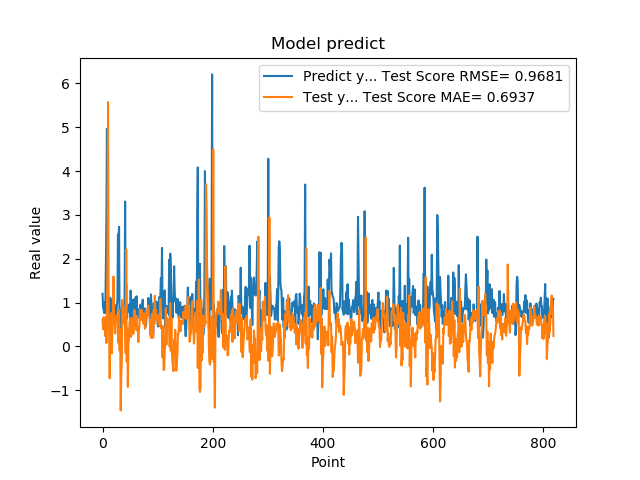

Data behind this chart, as committed beside it:
1.201630949974060059e+00, 6.107547515780920033e-01
8.802530169486999512e-01, 3.896788720091446390e-01
8.531429767608642578e-01, 6.654021357901529488e-01
7.591750025749206543e-01, 5.225615993873984344e-01
1.005007982254028320e+00, 5.672470606959862938e-01
7.687720060348510742e-01, 2.338893300348630633e-01
1.740013241767883301e+00, 6.802489157380328111e-01
2.913533687591552734e+00, 7.926095113687937899e-02
4.963075160980224609e+00, 6.849674861660161040e-01
1.471215128898620605e+00, 2.077729863664675047e+00
1.000648975372314453e+00, 5.572710505485767740e+00
8.220189809799194336e-01, 8.443895780314754074e-01
9.362199902534482643e-01, 3.040493459785635344e-01
5.486897230148315430e-01, -7.255635683188819129e-01
1.111255049705505371e+00, 5.269953298230491967e-01
7.148039937019348145e-01, 5.517986723920385028e-01
1.052167057991027832e+00, 7.604264487898597658e-01
8.955980539321898304e-01, -1.585238595996811550e-01
7.769405245780944824e-01, 5.328074669427429466e-01
5.699509978294372559e-01, 5.802615438343367016e-01
8.244060277938842773e-01, 1.594412164856739089e+00
5.800840258598327637e-01, 5.128538528857337075e-01
9.488009810447691761e-01, 4.871544407872788751e-01
7.918390035629272461e-01, 2.959188698332014256e-01
6.937990188598632812e-01, 5.318527481104367016e-01
6.834830045700073242e-01, 6.858703469065572378e-01
9.433320164680479847e-01, 7.194471061409314361e-01
1.032713770866394043e+00, 5.798327047075806373e-01
2.556216001510620117e+00, 7.100661427202679121e-01
2.464895963668823242e+00, 7.687243989850221781e-02
2.728049993515014204e+00, 8.321729466738382319e-01
3.558506965637206476e-01, -9.440897127850578219e-02
3.262020051479339600e-01, 3.977636096496497964e-01
3.781589865684509277e-01, -1.459031307349131001e+00
6.306380033493041992e-01, -7.092924281923820296e-01
8.854129910469055176e-01, -3.048545105158747548e-01
9.743152856826782227e-01, 1.063292706898830708e+00
7.307389974594116211e-01, 9.597561020269212984e-01
9.521890282630921520e-01, 9.121429330597449203e-01
1.011654973030090332e+00, 5.203877316196325875e-01
7.643579840660095215e-01, 5.218623664120995986e-01
3.306220054626464844e+00, 5.244395456851620452e-01
7.543110251426696777e-01, -1.537122971982196884e-01
1.409499049186706321e+00, 2.217459773062360195e+00
6.401469707489013672e-01, -3.543610443050054237e-01
8.640019893646240234e-01, 4.020098258007820946e-01
8.469420075416564941e-01, -9.233449784606335697e-01
7.976629734039306641e-01, 1.091243081551199756e-01
9.555831551551821068e-01, 1.422551257273253766e-01
9.546210169792175293e-01, 5.542517849329787749e-01
5.251880288124084473e-01, 5.924820368491562350e-01
1.275226235389709695e+00, 6.506722668383059238e-01
8.355640172958374023e-01, 2.195632197177932732e-01
7.640249729156494141e-01, 6.428207882171314003e-01
4.752210080623626154e-01, 3.564450504018831234e-01
7.414129972457885742e-01, 6.195580166289753610e-01
1.069700956344604492e+00, 2.890375013282032168e-01
7.892770171165466309e-01, 6.983021249954740606e-01
6.914690136909484863e-01, 8.283326824503789432e-01
7.093830108642578125e-01, 6.528745505039610375e-01
1.115731000900268555e+00, 5.507872453661101231e-01
... 759 more rows
